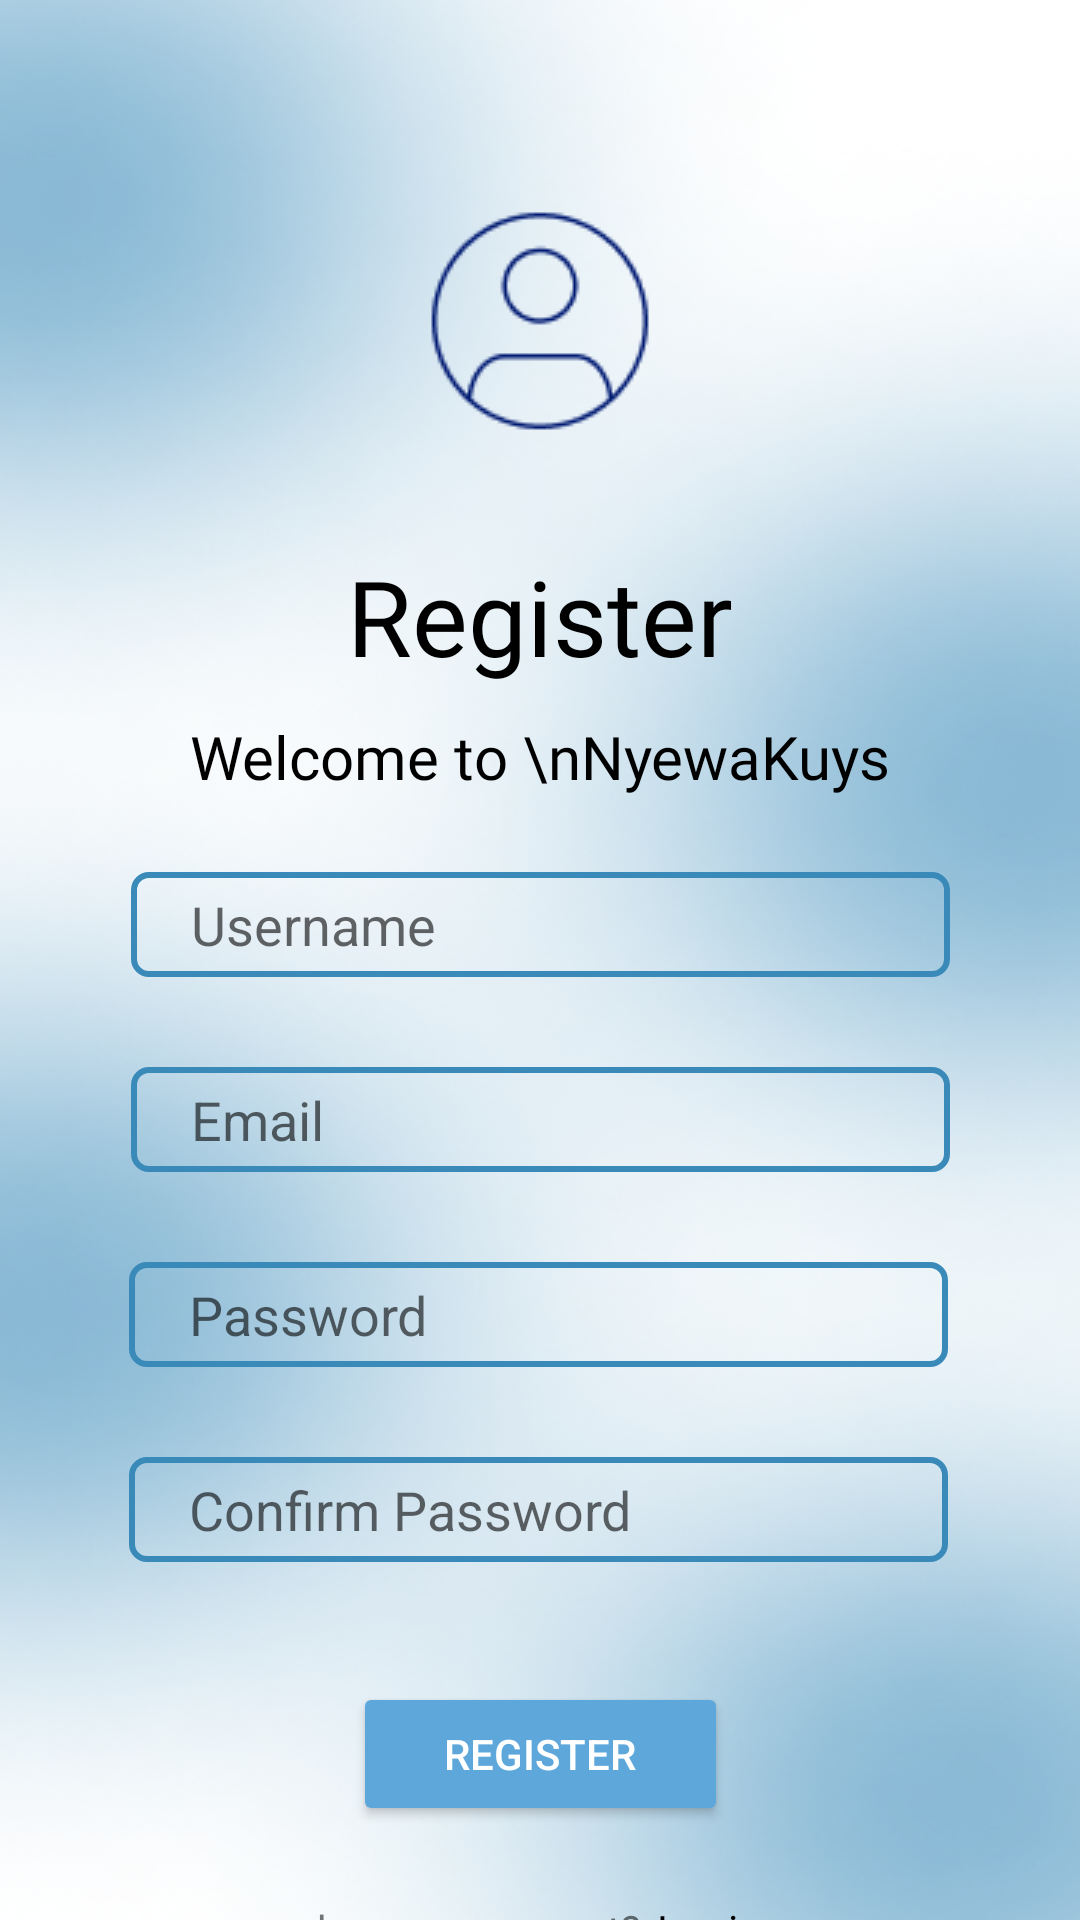

Here is an Android app screen rendered from its layout file. Give the layout XML and the strings, colors and styles it references.
<!-- AndroidManifest.xml: application theme Theme.NyewaKuys -->
<!-- res/layout/activity_main_register.xml -->
<?xml version="1.0" encoding="utf-8"?>
<androidx.constraintlayout.widget.ConstraintLayout xmlns:android="http://schemas.android.com/apk/res/android"
    xmlns:app="http://schemas.android.com/apk/res-auto"
    android:layout_width="match_parent"
    android:layout_height="match_parent"
    xmlns:tools="http://schemas.android.com/tools"
    tools:context=".MainRegister"
    android:background="@drawable/coba">

    <ImageView
        android:id="@+id/imageView7"
        android:layout_width="wrap_content"
        android:layout_height="wrap_content"
        android:layout_marginTop="60dp"
        app:layout_constraintEnd_toEndOf="parent"
        app:layout_constraintStart_toStartOf="parent"
        app:layout_constraintTop_toTopOf="parent"
        app:srcCompat="@drawable/user2" />

    <TextView
        android:id="@+id/textView6"
        android:layout_width="wrap_content"
        android:layout_height="wrap_content"
        android:layout_marginTop="28dp"
        android:text="Register"
        android:textColor="@color/black"
        android:fontFamily="@font/libre_caslon_text"
        android:textSize="35dp"
        app:layout_constraintEnd_toEndOf="parent"
        app:layout_constraintStart_toStartOf="parent"
        app:layout_constraintTop_toBottomOf="@+id/imageView7" />

    <TextView
        android:id="@+id/textView7"
        android:layout_width="wrap_content"
        android:layout_height="wrap_content"
        android:layout_marginTop="10dp"
        android:text="Welcome to \nNyewaKuys"
        android:textColor="@color/black"
        android:fontFamily="@font/libre_caslon_text"
        android:textSize="20dp"
        app:layout_constraintEnd_toEndOf="parent"
        app:layout_constraintStart_toStartOf="parent"
        app:layout_constraintTop_toBottomOf="@+id/textView6" />

    <EditText
        android:id="@+id/edittext3"
        android:layout_width="wrap_content"
        android:layout_height="35dp"
        android:layout_marginTop="25dp"
        android:background="@drawable/border"
        android:ems="13"
        android:hint="Username"
        android:inputType="textPersonName"
        android:paddingLeft="20dp"
        app:layout_constraintEnd_toEndOf="parent"
        app:layout_constraintStart_toStartOf="parent"
        app:layout_constraintTop_toBottomOf="@+id/textView7" />

    <EditText
        android:id="@+id/edittext4"
        android:layout_width="wrap_content"
        android:layout_height="35dp"
        android:layout_marginTop="30dp"
        android:background="@drawable/border"
        android:ems="13"
        android:hint="Email"
        android:inputType="textEmailAddress"
        android:paddingLeft="20dp"
        app:layout_constraintEnd_toEndOf="parent"
        app:layout_constraintStart_toStartOf="parent"
        app:layout_constraintTop_toBottomOf="@+id/edittext3" />

    <EditText
        android:id="@+id/edittext5"
        android:layout_width="wrap_content"
        android:layout_height="35dp"
        android:layout_marginTop="30dp"
        android:background="@drawable/border"
        android:ems="13"
        android:hint="Password"
        android:inputType="textPassword"
        android:paddingLeft="20dp"
        app:layout_constraintEnd_toEndOf="parent"
        app:layout_constraintHorizontal_bias="0.495"
        app:layout_constraintStart_toStartOf="parent"
        app:layout_constraintTop_toBottomOf="@+id/edittext4" />

    <EditText
        android:id="@+id/edittext6"
        android:layout_width="wrap_content"
        android:layout_height="35dp"
        android:layout_marginTop="30dp"
        android:background="@drawable/border"
        android:ems="13"
        android:hint="Confirm Password"
        android:inputType="textPassword"
        android:paddingLeft="20dp"
        app:layout_constraintEnd_toEndOf="parent"
        app:layout_constraintHorizontal_bias="0.495"
        app:layout_constraintStart_toStartOf="parent"
        app:layout_constraintTop_toBottomOf="@+id/edittext5" />

    <Button
        android:id="@+id/button2"
        android:layout_width="125dp"
        android:layout_height="wrap_content"
        android:layout_marginTop="40dp"
        android:backgroundTint="#5DA7DB"
        android:text="REGISTER"
        android:textColor="@color/white"
        app:layout_constraintEnd_toEndOf="parent"
        app:layout_constraintStart_toStartOf="parent"
        app:layout_constraintTop_toBottomOf="@+id/edittext6" />

    <TextView
        android:id="@+id/textView8"
        android:layout_width="wrap_content"
        android:layout_height="wrap_content"
        android:layout_marginTop="25dp"
        android:text="have an account?"
        android:textSize="14dp"
        app:layout_constraintEnd_toEndOf="parent"
        app:layout_constraintHorizontal_bias="0.42"
        app:layout_constraintStart_toStartOf="parent"
        app:layout_constraintTop_toBottomOf="@+id/button2" />

    <TextView
        android:id="@+id/textView9"
        android:layout_width="wrap_content"
        android:layout_height="wrap_content"
        android:layout_marginStart="5dp"
        android:layout_marginTop="25dp"
        android:text="Login"
        android:textColor="@color/black"
        app:layout_constraintEnd_toEndOf="parent"
        app:layout_constraintHorizontal_bias="0.0"
        app:layout_constraintStart_toEndOf="@+id/textView8"
        app:layout_constraintTop_toBottomOf="@+id/button2" />


</androidx.constraintlayout.widget.ConstraintLayout>
<!-- resources referenced by this layout -->
<resources>
  <!-- drawable border (drawable-v24) -->
  <?xml version="1.0" encoding="utf-8"?>
  <shape xmlns:android="http://schemas.android.com/apk/res/android">
      <stroke android:color="#398AB9" android:width="2dp"/>
      <corners android:radius="5dp"/>
  </shape>
  <!-- drawable coba: png bitmap (drawable-v24, 463666 bytes) -->
  <!-- drawable user2: png bitmap (drawable-v24, 2686 bytes) -->
  <style name="Theme.NyewaKuys" parent="Theme.MaterialComponents.DayNight.NoActionBar">
          
          <item name="colorPrimary">@color/purple_500</item>
          <item name="colorPrimaryVariant">@color/purple_700</item>
          <item name="colorOnPrimary">@color/white</item>
          
          <item name="colorSecondary">@color/teal_200</item>
          <item name="colorSecondaryVariant">@color/teal_700</item>
          <item name="colorOnSecondary">@color/black</item>
          
          <item name="android:statusBarColor" tools:targetApi="l">?attr/colorPrimaryVariant</item>
          
      </style>
  <!-- not gathered from this repository: default colours our renderer supplied (Android Studio template values) -->
  <color name="purple_500">#FF6200EE</color>
  <color name="purple_700">#FF3700B3</color>
  <color name="teal_200">#FF03DAC5</color>
  <color name="teal_700">#FF018786</color>
  <color name="black">#FF000000</color>
  <color name="white">#FFFFFFFF</color>
</resources>
